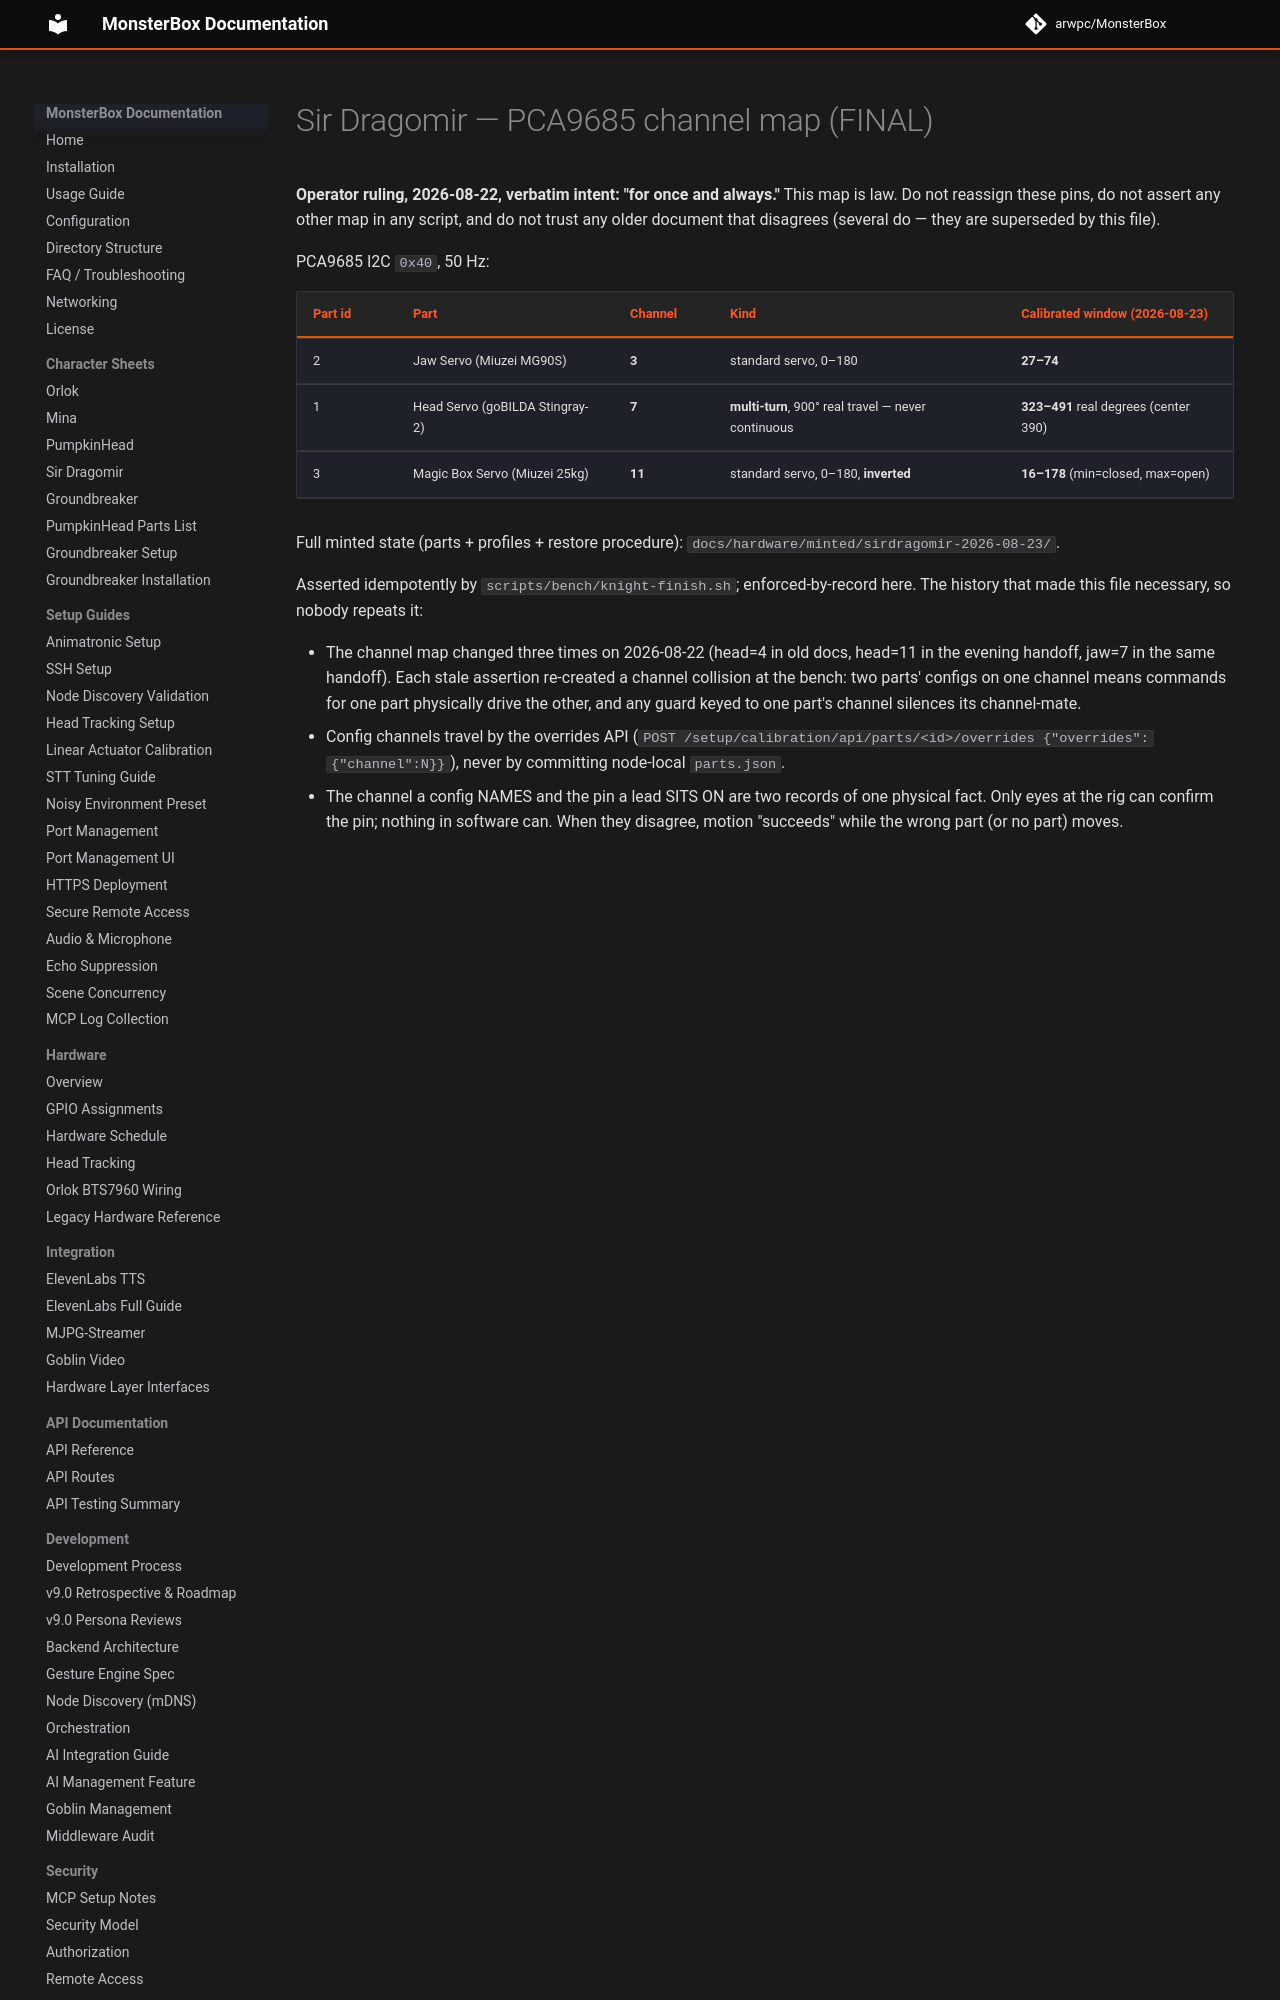

repository: arwpc/MonsterBox · page: hardware/PCA9685-CHANNEL-MAP-DRAGOMIR/index.html · generator: mkdocs

# Sir Dragomir — PCA9685 channel map (FINAL)

**Operator ruling, 2026-08-22, verbatim intent: "for once and always."**
This map is law. Do not reassign these pins, do not assert any other map in
any script, and do not trust any older document that disagrees (several do —
they are superseded by this file).

PCA9685 I2C `0x40`, 50 Hz:

| Part id | Part | Channel | Kind | Calibrated window (2026-08-23) |
|---------|------|---------|------|-------------------------------|
| 2 | Jaw Servo (Miuzei MG90S) | **3** | standard servo, 0–180 | **27–74** |
| 1 | Head Servo (goBILDA Stingray-2) | **7** | **multi-turn**, 900° real travel — never continuous | **323–491** real degrees (center 390) |
| 3 | Magic Box Servo (Miuzei 25kg) | **11** | standard servo, 0–180, **inverted** | **16–178** (min=closed, max=open) |

Full minted state (parts + profiles + restore procedure):
`docs/hardware/minted/sirdragomir-2026-08-23/`.

Asserted idempotently by `scripts/bench/knight-finish.sh`; enforced-by-record
here. The history that made this file necessary, so nobody repeats it:
